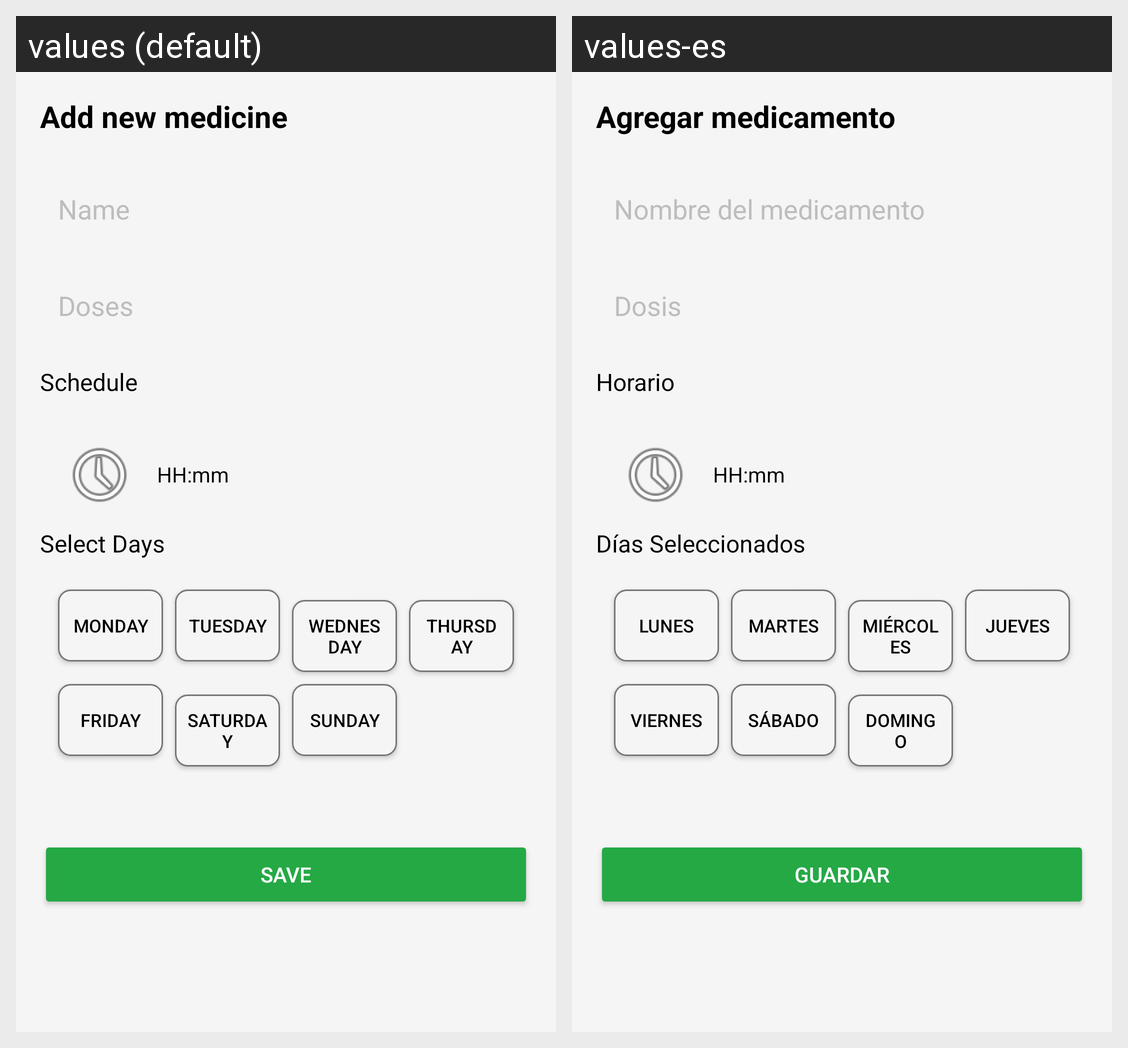

Translations of the strings shown on this Android screen, per locale in the grid:
Android screen res/layout/activity_agregar_medicamento.xml rendered under 2 locales, left to right: values (default), values-es. Device: Nexus 5 (rendered at 1080×1920; each locale shown at half size, 540×960, under a caption strip naming it); theme Theme.IntelliMeds.
Strings drawn on this screen, with the default value and each locale's value (text and hints the layout hard-codes, and strings that could not be matched under every locale, appear in the picture but are not listed):

add_med
  values: Add new medicine
  values-es: Agregar medicamento

medicine_name
  values: Name
  values-es: Nombre del medicamento

dose
  values: Doses
  values-es: Dosis

schedule
  values: Schedule
  values-es: Horario

select_days
  values: Select Days
  values-es: Días Seleccionados

monday_short
  values: Monday
  values-es: Lunes

tuesday_short
  values: Tuesday
  values-es: Martes

wednesday_short
  values: Wednesday
  values-es: Miércoles

thursday_short
  values: Thursday
  values-es: Jueves

friday_short
  values: Friday
  values-es: Viernes

saturday_short
  values: Saturday
  values-es: Sábado

sunday_short
  values: Sunday
  values-es: Domingo

save
  values: Save
  values-es: Guardar
